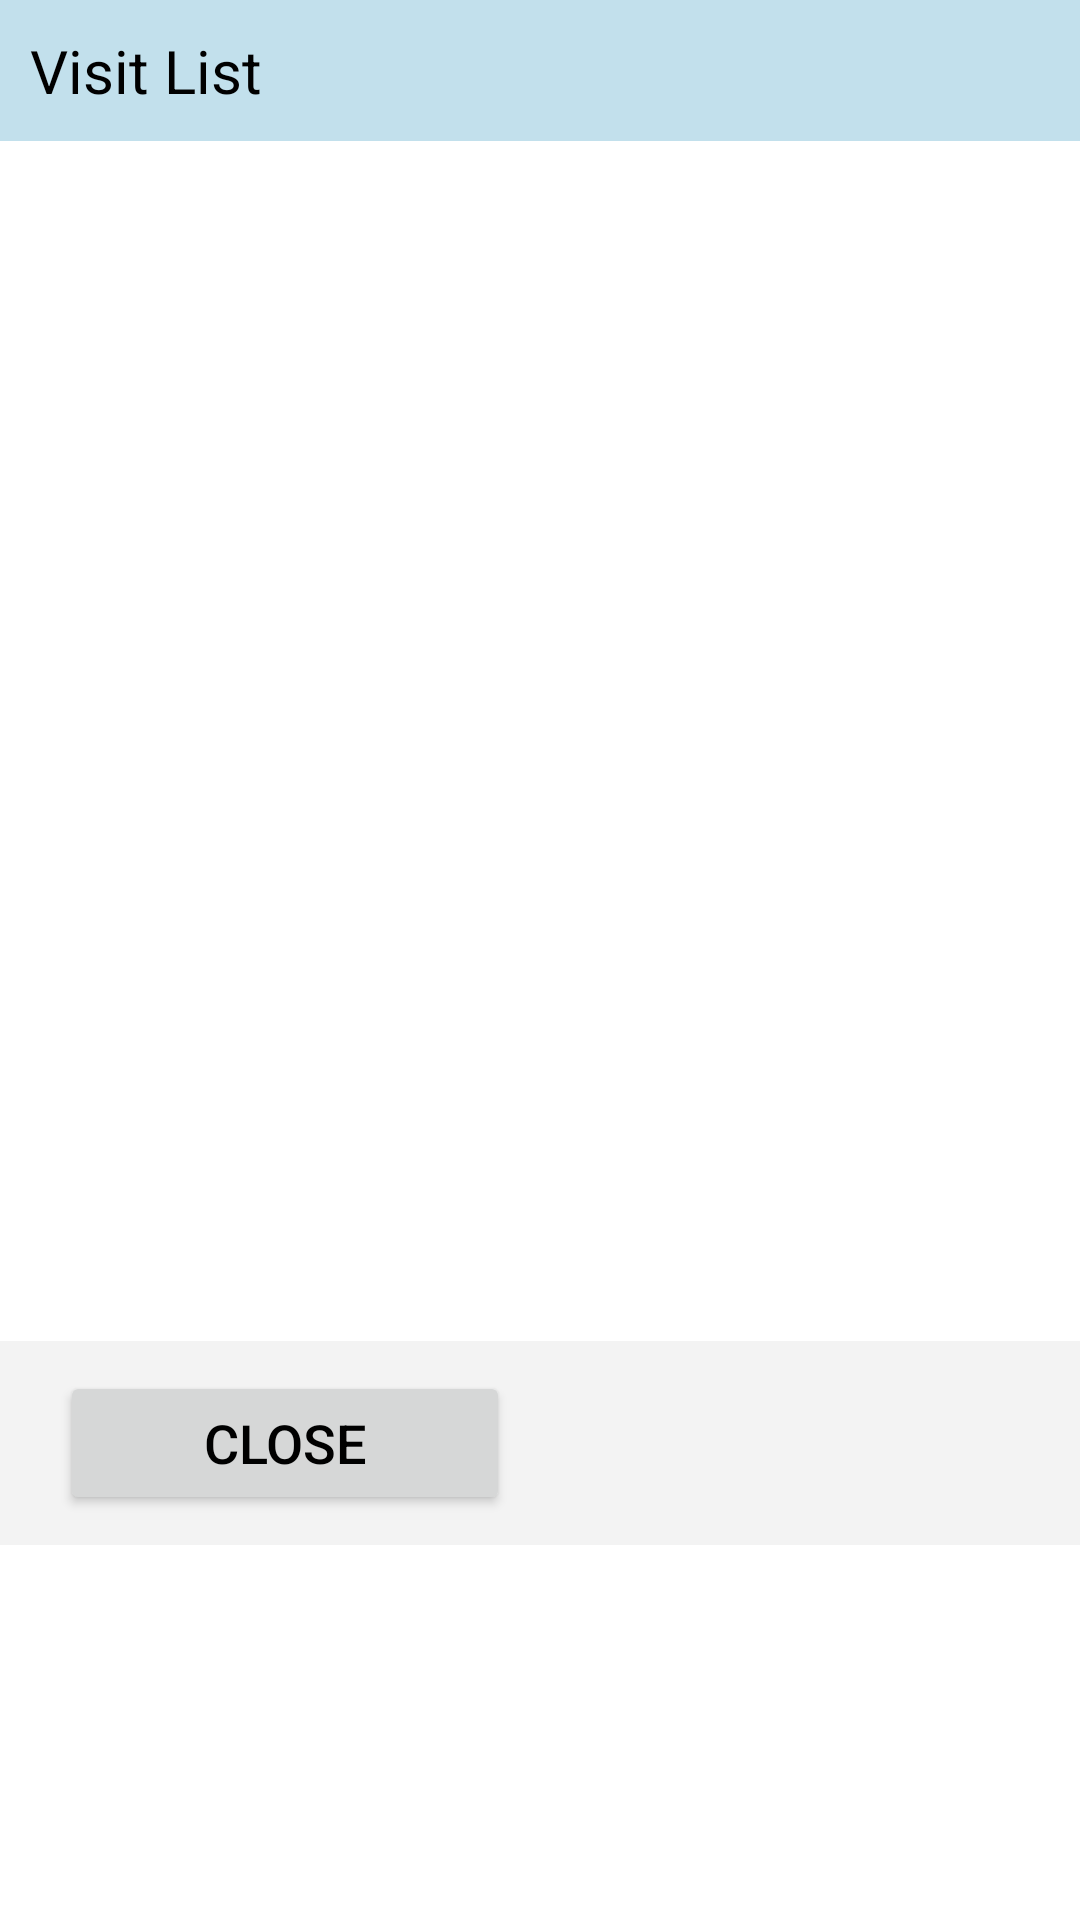

Produce the Android XML layout that renders to this screen, including the resource entries it uses.
<!-- AndroidManifest.xml: application theme CustomTheme -->
<!-- res/layout/visitlist.xml -->
<?xml version="1.0" encoding="utf-8"?>
<LinearLayout xmlns:android="http://schemas.android.com/apk/res/android"
    android:layout_width="wrap_content"
    android:layout_height="wrap_content"
    android:orientation="vertical">
    
    	<LinearLayout  style="@style/rowStyle1"
	        android:layout_width="fill_parent"
	        android:layout_height="wrap_content"
	        android:orientation="horizontal">
	        <TextView android:id="@+id/lblMigTitle" android:text="Visit List" android:layout_width="200sp" android:layout_height="wrap_content" android:textSize="20sp" />	        
	    </LinearLayout>
    	<LinearLayout	        
	        android:layout_width="fill_parent"
	        android:layout_height="wrap_content"
	        android:orientation="horizontal">
					<HorizontalScrollView  
		         		android:id="@android:id/tabcontent"
		         		android:layout_height="fill_parent"
		         		android:layout_width="fill_parent">
					    	
					<ListView
				        android:id="@+id/lstVisit"
				        android:layout_width="match_parent"
				        android:layout_height="400sp"
				        android:divider="#000000"
				        android:dividerHeight="1px"
				        android:clickable="true">
		    		</ListView>	
		    						    
					</HorizontalScrollView>	        
	    </LinearLayout>
    	
		<LinearLayout android:background="#F3F3F3"
	        android:layout_width="fill_parent" android:paddingLeft="20sp" android:paddingTop="10dp" android:paddingBottom="10sp"
	        android:layout_height="wrap_content"
	        android:orientation="horizontal">
				    <Button
				        android:id="@+id/cmdVisitListClose"
				        android:layout_width="150sp"
				        android:layout_height="wrap_content"
				        android:layout_gravity="right"				        
				        android:text="Close" />									        				
		</LinearLayout>
 </LinearLayout>
<!-- resources referenced by this layout -->
<resources>
  <style name="rowStyle1">
  	    <item name="android:paddingTop">10sp</item>
  	    <item name="android:paddingBottom">10sp</item>
  	    <item name="android:background">#C2E0EC</item>
  	    <item name="android:paddingRight">0sp</item>
  	    <item name="android:paddingLeft">10sp</item>
  	</style>
  <style name="CustomTheme" parent="Theme.AppCompat.Light">
  	    
  
  		<item name="colorPrimary">@color/theme_color</item>
  		<item name="colorPrimaryDark">@color/theme_color</item>
  		<item name="colorAccent">@color/theme_color</item>
  		<item name="android:windowBackground">@color/form_background_color</item>
  		<item name="android:colorBackground">@color/form_background_color</item>
  		<item name="android:textSize">@dimen/apps_text_size</item>
  		<item name="android:textColor">#000000</item>
  		<item name="android:icon">@android:color/transparent</item>
  		<item name="android:spinnerItemStyle">@style/SpinnerItem</item>
  		<item name="android:editTextStyle">@style/MyTextBoxStyle</item>
  
  	</style>
  <color name="theme_color">#01A9DB</color>
  <color name="form_background_color">#FFFFFF</color>
  <dimen name="apps_text_size">18dp</dimen>
  <style name="SpinnerItem" parent="Base.Widget.AppCompat.DropDownItem.Spinner">
  		<item name="android:textColor">#000000</item>
  		<item name="android:background">@drawable/spinner_item_border</item>
  		<item name="android:padding">5sp</item>
  		<item name="android:spinnerMode">dialog</item>
  		<item name="android:textSize">@dimen/apps_text_size</item>
  	</style>
  <style name="MyTextBoxStyle" parent="Widget.AppCompat.EditText">
  		<item name="android:textSize">@dimen/apps_text_size</item>
  		<item name="android:textColor">@color/theme_color</item>
  		<item name="android:background">@drawable/edittext_round</item>
  		<item name="android:padding">4sp</item>
  	</style>
  <!-- drawable spinner_item_border (drawable-xhdpi) -->
  <?xml version="1.0" encoding="utf-8"?>
  <layer-list xmlns:android="http://schemas.android.com/apk/res/android">
  <item>
      <shape android:shape="rectangle">
          <solid android:color="#D7D7D7"/>
      </shape>
  </item>
  <item android:bottom="1dp">
      <shape android:shape="rectangle">
          <solid android:color="#F3F3F3"/>
      </shape>
  </item>
  </layer-list>
</resources>
